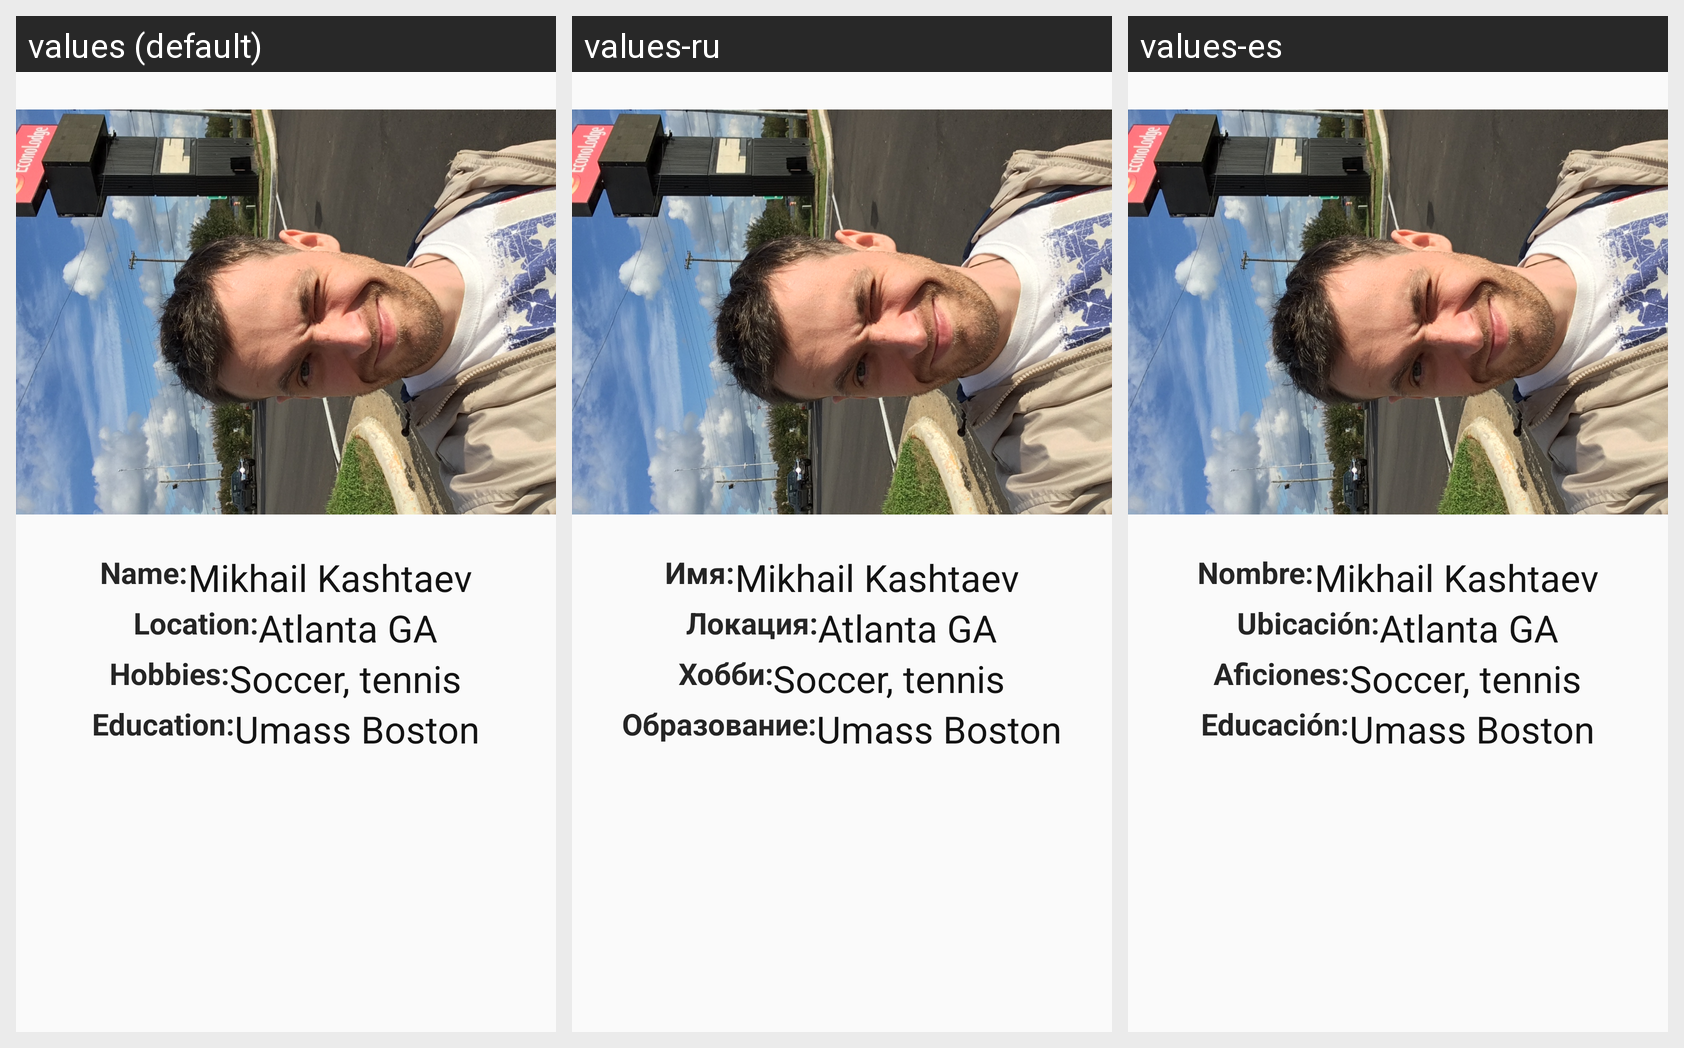

Translations of the strings shown on this Android screen, per locale in the grid:
Android screen res/layout/activity_main.xml rendered under 3 locales, left to right: values (default), values-ru, values-es. Device: Nexus 5 (rendered at 1080×1920; each locale shown at half size, 540×960, under a caption strip naming it); theme AppTheme.
Strings drawn on this screen, with the default value and each locale's value (text and hints the layout hard-codes, and strings that could not be matched under every locale, appear in the picture but are not listed):

name
  values: Name:
  values-ru: Имя:
  values-es: Nombre:

location
  values: Location:
  values-ru: Локация:
  values-es: Ubicación:

hobbies
  values: Hobbies:
  values-ru: Хобби:
  values-es: Aficiones:

education
  values: Education:
  values-ru: Образование:
  values-es: Educación:
